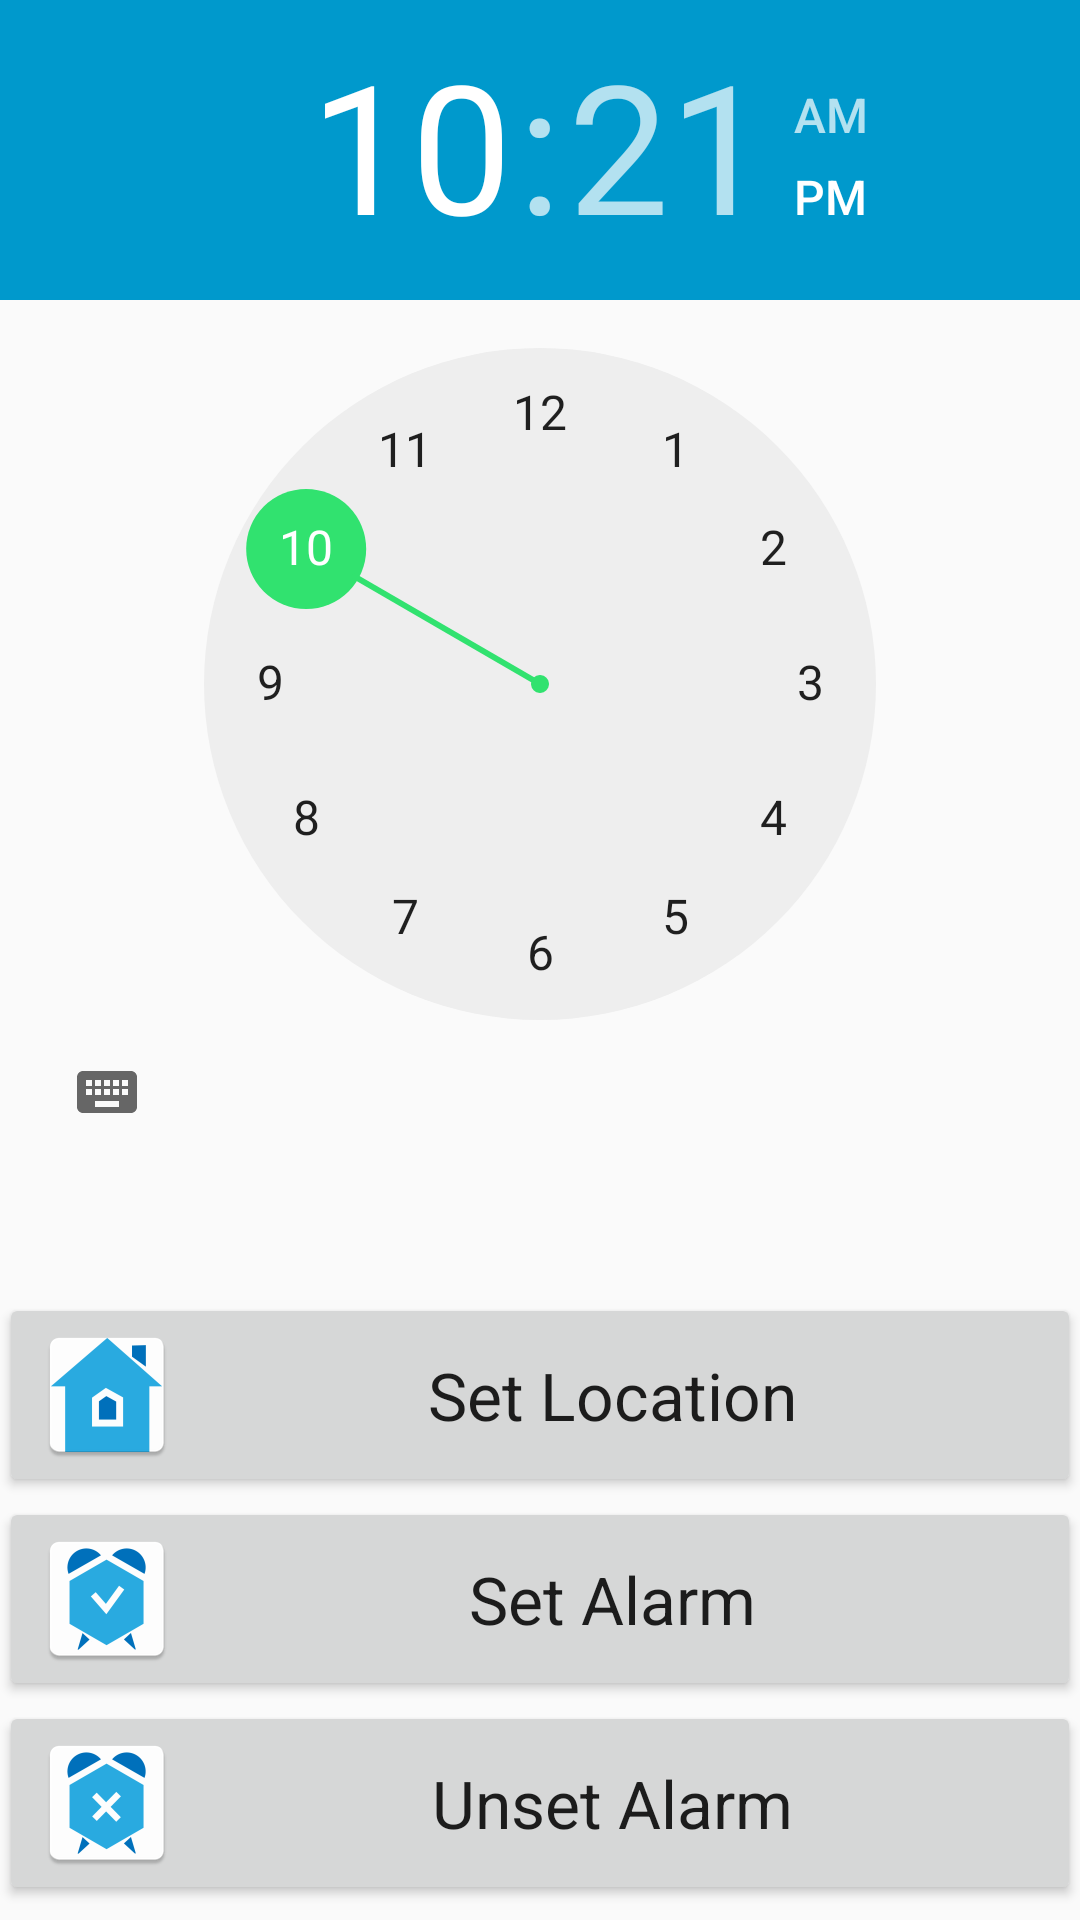

Here is an Android app screen rendered from its layout file. Give the layout XML and the strings, colors and styles it references.
<!-- AndroidManifest.xml: application theme AppTheme -->
<!-- res/layout/activity_main.xml -->
<?xml version="1.0" encoding="utf-8"?>
<RelativeLayout
    xmlns:android="http://schemas.android.com/apk/res/android"
    xmlns:tools="http://schemas.android.com/tools"
    android:layout_width="match_parent"
    android:layout_height="match_parent"
    android:paddingBottom="@dimen/activity_vertical_margin"
    android:paddingLeft="@dimen/activity_horizontal_margin"
    android:paddingRight="@dimen/activity_horizontal_margin"
    android:paddingTop="@dimen/activity_vertical_margin"
    tools:context="western.alarm_app.MainActivity">

    <Button
        android:layout_width="match_parent"
        android:layout_height="wrap_content"
        android:textAppearance="?android:attr/textAppearanceLarge"
        android:text="Set Alarm"
        android:id="@+id/setAlarmButton"
        android:contextClickable="false"
        android:onClick="setAlarm"
        android:layout_below="@+id/setLocationButton"
        android:layout_centerHorizontal="true"
        android:drawableLeft="@mipmap/set"/>

       <Button
        android:layout_width="match_parent"
        android:layout_height="wrap_content"
        android:textAppearance="?android:attr/textAppearanceLarge"
           android:drawableLeft="@mipmap/cancel"
        android:text="Unset Alarm"
        android:id="@+id/unsetAlarmButton"
           android:layout_below="@+id/setAlarmButton"
           android:layout_alignLeft="@+id/setAlarmButton"
           android:layout_alignStart="@+id/setAlarmButton" />


    <StackView
        android:layout_width="wrap_content"
        android:layout_height="wrap_content"
        android:id="@+id/stackView" />

    <Button
        android:layout_width="match_parent"
        android:layout_height="wrap_content"
        android:textAppearance="?android:attr/textAppearanceLarge"
        android:text="Set Location"
        android:id="@+id/setLocationButton"
        android:drawableLeft="@mipmap/location"
        android:onClick="setDestination"
        android:layout_marginTop="43dp"
        android:layout_below="@+id/timePicker"
        android:layout_alignRight="@+id/unsetAlarmButton"
        android:layout_alignEnd="@+id/unsetAlarmButton" />

    <TimePicker
        android:layout_width="wrap_content"
        android:layout_height="wrap_content"
        android:id="@+id/timePicker"
        android:headerBackground="@android:color/holo_blue_dark"
        android:textAlignment="center"
        android:layout_below="@+id/stackView"
        android:layout_alignParentLeft="true"
        android:layout_alignParentStart="true" />


</RelativeLayout>
<!-- resources referenced by this layout -->
<resources>
  <!-- mipmap cancel: png bitmap (mipmap-hdpi, 2077 bytes) -->
  <!-- mipmap location: png bitmap (mipmap-hdpi, 1429 bytes) -->
  <!-- mipmap set: png bitmap (mipmap-hdpi, 2037 bytes) -->
  <style name="AppTheme" parent="Theme.AppCompat.Light.NoActionBar">
          
          <item name="colorPrimary">@color/colorPrimary</item>
          <item name="colorPrimaryDark">@color/colorPrimaryDark</item>
          <item name="colorAccent">#31e26f</item>
      </style>
  <color name="colorPrimary">#3f51b5</color>
  <color name="colorPrimaryDark">#303F9F</color>
</resources>
